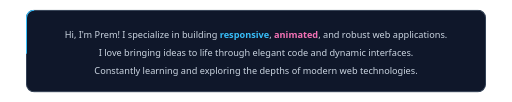
t = 0.00 s
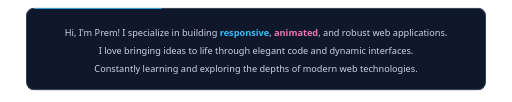
t = 1.00 s
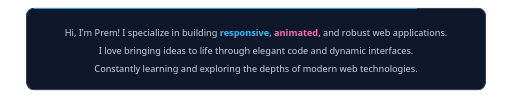
t = 3.00 s
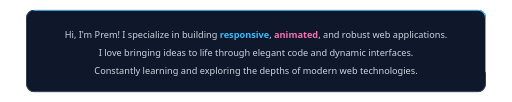
t = 4.00 s
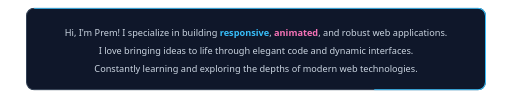
t = 5.00 s
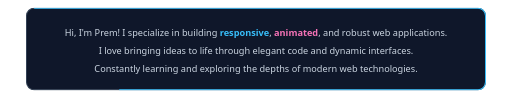
t = 7.00 s

The animated SVG that drew these frames (rendered in a browser with its animation timeline set to each time). Animation: 2 CSS @keyframes rules; one cycle of 8.00 s, repeats indefinitely.

<svg xmlns="http://www.w3.org/2000/svg" viewBox="0 0 1000 200" width="1000" height="200">
  <style>
    .container {
      animation: float 4s ease-in-out infinite;
      transform-origin: center;
    }
    .text {
      font-family: 'Segoe UI', sans-serif;
      font-size: 18px;
      fill: #CBD5E1;
      text-anchor: middle;
    }
    .highlight {
      fill: #38BDF8;
      font-weight: bold;
    }
    .highlight-pink {
      fill: #F472B6;
      font-weight: bold;
    }
    @keyframes float {
      0%, 100% { transform: translateY(0px); }
      50% { transform: translateY(-8px); }
    }
    .border-stroke {
      stroke-dasharray: 2000;
      stroke-dashoffset: 2000;
      animation: dash 8s linear infinite;
    }
    @keyframes dash {
      0% { stroke-dashoffset: 2000; }
      100% { stroke-dashoffset: 0; }
    }
  </style>
  <g class="container">
    <rect x="50" y="20" width="900" height="160" rx="15" fill="#0F172A" stroke="#334155" stroke-width="2"/>
    <rect x="50" y="20" width="900" height="160" rx="15" fill="none" class="border-stroke" stroke="#38BDF8" stroke-width="2"/>
    <text x="500" y="75" class="text">Hi, I'm Prem! I specialize in building <tspan class="highlight">responsive</tspan>, <tspan class="highlight-pink">animated</tspan>, and robust web applications.</text>
    <text x="500" y="110" class="text">I love bringing ideas to life through elegant code and dynamic interfaces.</text>
    <text x="500" y="145" class="text">Constantly learning and exploring the depths of modern web technologies.</text>
  </g>
</svg>
